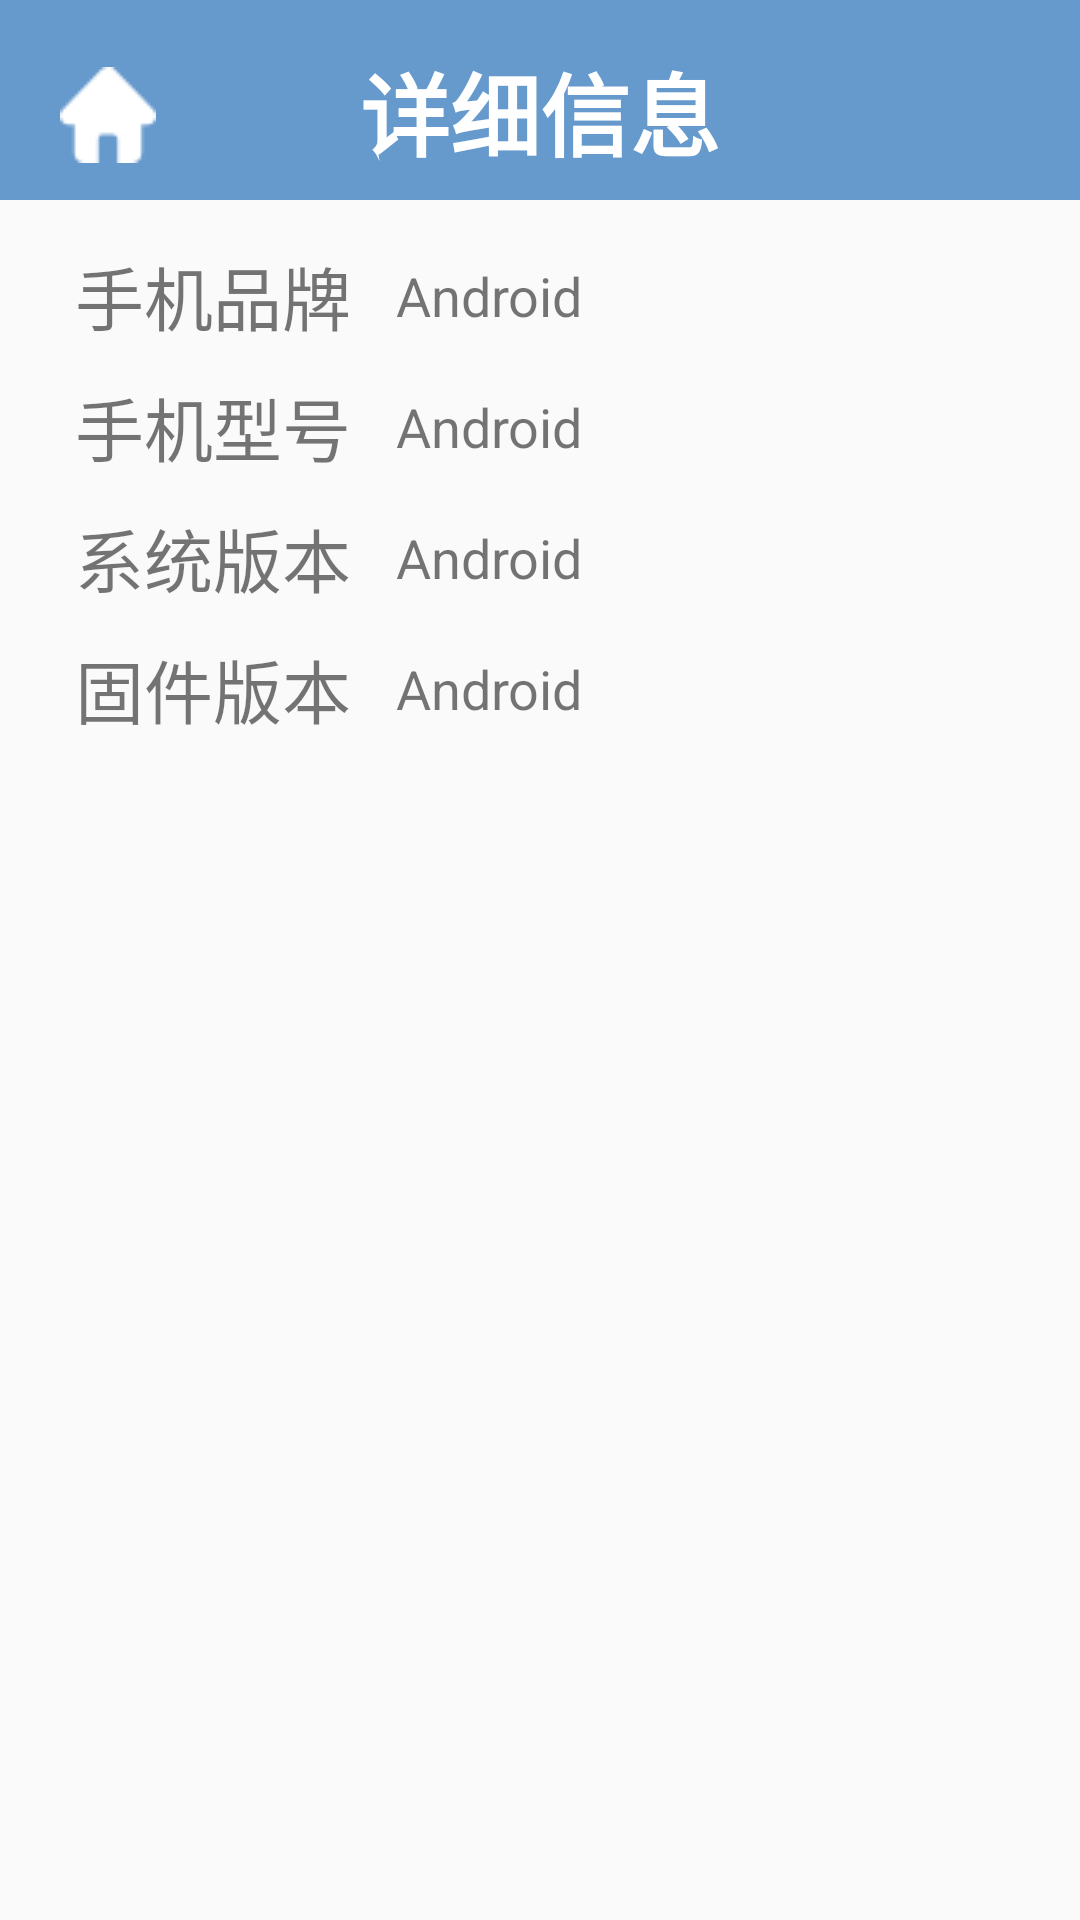

Produce the Android XML layout that renders to this screen, including the resource entries it uses.
<!-- AndroidManifest.xml: application theme AppTheme.NoActionBar -->
<!-- res/layout/activity_info.xml -->
<?xml version="1.0" encoding="utf-8"?>
<RelativeLayout xmlns:android="http://schemas.android.com/apk/res/android"
    xmlns:tools="http://schemas.android.com/tools"
    android:layout_width="match_parent"
    android:layout_height="match_parent"
    tools:context=".MusicActivity">

    <RelativeLayout
        android:id="@+id/title_bar"
        android:layout_width="match_parent"
        android:layout_height="wrap_content"
        android:layout_alignParentTop="true"
        android:background="@color/light_blue"
        tools:ignore="MissingConstraints">

        <TextView
            android:layout_width="wrap_content"
            android:layout_height="wrap_content"
            android:layout_centerHorizontal="true"
            android:paddingTop="15dp"
            android:paddingBottom="8dp"
            android:text="详细信息"
            android:textColor="@color/white"
            android:textSize="30dp"
            android:textStyle="bold" />

        <ImageButton
            android:id="@+id/home_button_info"
            android:layout_width="wrap_content"
            android:layout_height="wrap_content"
            android:layout_centerVertical="true"
            android:background="@color/transparent"
            android:paddingLeft="20dp"
            android:paddingTop="10dp"
            android:src="@drawable/home_button" />
    </RelativeLayout>

    <TableLayout
        android:layout_width="match_parent"
        android:layout_height="match_parent"
        android:layout_below="@id/title_bar">

        <TableRow
            android:paddingTop="15dp"
            android:paddingLeft="25dp"
            android:paddingRight="15dp"
            android:paddingBottom="5dp">

            <TextView
                android:layout_width="match_parent"
                android:layout_height="wrap_content"
                android:layout_gravity="center_vertical"
                android:text="手机品牌"
                android:textSize="23dp" />

            <TextView
                android:id="@+id/brand"
                android:layout_width="match_parent"
                android:layout_height="wrap_content"
                android:layout_gravity="center_vertical"
                android:paddingLeft="15dp"
                android:text="Android"
                android:textSize="18dp" />
        </TableRow>
        <TableRow
            android:paddingTop="5dp"
            android:paddingLeft="25dp"
            android:paddingRight="15dp"
            android:paddingBottom="5dp">

            <TextView
                android:layout_width="match_parent"
                android:layout_height="wrap_content"
                android:layout_gravity="center_vertical"
                android:text="手机型号"
                android:textSize="23dp" />

            <TextView
                android:id="@+id/model"
                android:layout_width="match_parent"
                android:layout_height="wrap_content"
                android:layout_gravity="center_vertical"
                android:paddingLeft="15dp"
                android:text="Android"
                android:textSize="18dp" />
        </TableRow>
        <TableRow
            android:paddingTop="5dp"
            android:paddingLeft="25dp"
            android:paddingRight="15dp"
            android:paddingBottom="5dp">

            <TextView
                android:layout_width="match_parent"
                android:layout_height="wrap_content"
                android:layout_gravity="center_vertical"
                android:text="系统版本"
                android:textSize="23dp" />

            <TextView
                android:id="@+id/system_version"
                android:layout_width="match_parent"
                android:layout_height="wrap_content"
                android:layout_gravity="center_vertical"
                android:paddingLeft="15dp"
                android:text="Android"
                android:textSize="18dp" />
        </TableRow>
        <TableRow
            android:paddingTop="5dp"
            android:paddingLeft="25dp"
            android:paddingRight="15dp"
            android:paddingBottom="5dp">

            <TextView
                android:layout_width="match_parent"
                android:layout_height="wrap_content"
                android:layout_gravity="center_vertical"
                android:text="固件版本"
                android:textSize="23dp" />

            <TextView
                android:id="@+id/firmware_version"
                android:layout_width="wrap_content"
                android:layout_height="wrap_content"
                android:layout_gravity="center_vertical"
                android:paddingLeft="15dp"
                android:text="Android"
                android:textSize="18dp" />
        </TableRow>




    </TableLayout>

</RelativeLayout>
<!-- resources referenced by this layout -->
<resources>
  <color name="light_blue">#6699CC</color>
  <color name="transparent">#00000000</color>
  <color name="white">#FFFFFF</color>
  <!-- drawable home_button: png bitmap (drawable, 591 bytes) -->
  <style name="AppTheme.NoActionBar">
          <item name="windowActionBar">false</item>
          <item name="windowNoTitle">true</item>
      </style>
</resources>
